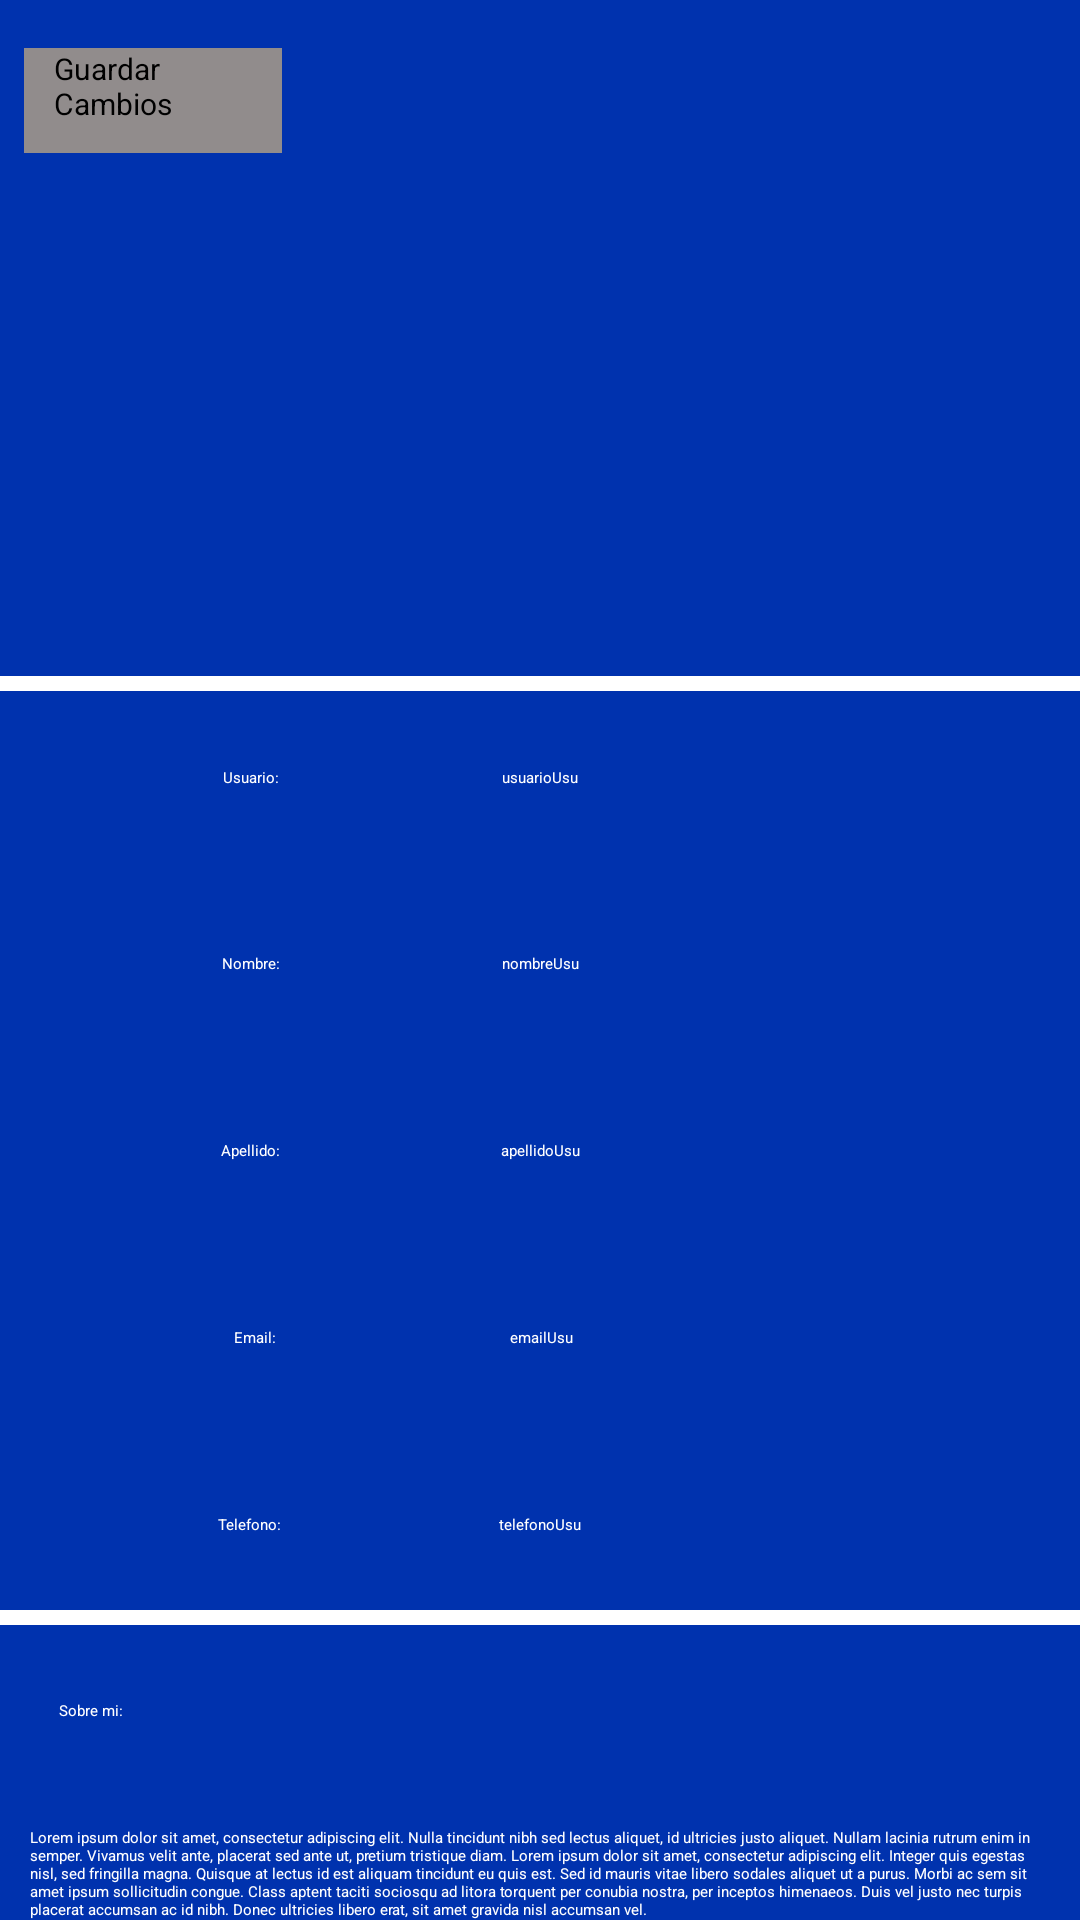

The Android layout XML behind this screen, and the referenced resources:
<!-- AndroidManifest.xml: application theme Theme.MySplashScreen -->
<!-- res/layout/activity_datos_usuario_lite.xml -->
<?xml version="1.0" encoding="utf-8"?>
<androidx.constraintlayout.widget.ConstraintLayout xmlns:android="http://schemas.android.com/apk/res/android"
    xmlns:app="http://schemas.android.com/apk/res-auto"
    xmlns:tools="http://schemas.android.com/tools"
    android:layout_width="match_parent"
    android:layout_height="match_parent"
    android:background="@color/background_principal"
    tools:context=".ActivityDatos_UsuarioLite">

    <TextView
        android:id="@+id/usuarioUsu"
        android:layout_width="wrap_content"
        android:layout_height="wrap_content"
        android:text="usuarioUsu"
        android:textColor="@color/white"
        app:layout_constraintBottom_toTopOf="@+id/nombreUsu"
        app:layout_constraintEnd_toEndOf="parent"
        app:layout_constraintStart_toStartOf="parent"
        app:layout_constraintTop_toBottomOf="@+id/imagenUsu" />

    <ImageView
        android:id="@+id/imagenUsu"
        android:layout_width="162dp"
        android:layout_height="145dp"
        android:scaleType="fitXY"
        app:layout_constraintBottom_toTopOf="@+id/usuarioUsu"
        app:layout_constraintEnd_toEndOf="parent"
        app:layout_constraintHorizontal_bias="0.497"
        app:layout_constraintStart_toStartOf="parent"
        app:layout_constraintTop_toTopOf="parent"
        app:srcCompat="@drawable/user" />

    <TextView
        android:id="@+id/nombreUsu"
        android:layout_width="wrap_content"
        android:layout_height="wrap_content"
        android:text="nombreUsu"
        android:textColor="@color/white"
        app:layout_constraintBottom_toTopOf="@+id/apellidoUsu"
        app:layout_constraintEnd_toEndOf="parent"
        app:layout_constraintStart_toStartOf="parent"
        app:layout_constraintTop_toBottomOf="@+id/usuarioUsu" />

    <TextView
        android:id="@+id/apellidoUsu"
        android:layout_width="wrap_content"
        android:layout_height="wrap_content"
        android:text="apellidoUsu"
        android:textColor="@color/white"
        app:layout_constraintBottom_toTopOf="@+id/emailUsu"
        app:layout_constraintEnd_toEndOf="parent"
        app:layout_constraintStart_toStartOf="parent"
        app:layout_constraintTop_toBottomOf="@+id/nombreUsu" />

    <TextView
        android:id="@+id/emailUsu"
        android:layout_width="wrap_content"
        android:layout_height="wrap_content"
        android:text="emailUsu"
        android:textColor="@color/white"
        app:layout_constraintBottom_toTopOf="@+id/telefonoUsu"
        app:layout_constraintEnd_toEndOf="parent"
        app:layout_constraintHorizontal_bias="0.501"
        app:layout_constraintStart_toStartOf="parent"
        app:layout_constraintTop_toBottomOf="@+id/apellidoUsu" />

    <TextView
        android:id="@+id/telefonoUsu"
        android:layout_width="wrap_content"
        android:layout_height="wrap_content"
        android:text="telefonoUsu"
        android:textColor="@color/white"
        app:layout_constraintBottom_toTopOf="@+id/textView15"
        app:layout_constraintEnd_toEndOf="parent"
        app:layout_constraintStart_toStartOf="parent"
        app:layout_constraintTop_toBottomOf="@+id/emailUsu" />

    <TextView
        android:id="@+id/textView8"
        android:layout_width="wrap_content"
        android:layout_height="wrap_content"
        android:text="Usuario:"
        android:textColor="@color/white"
        app:layout_constraintBottom_toBottomOf="@+id/usuarioUsu"
        app:layout_constraintEnd_toStartOf="@+id/usuarioUsu"
        app:layout_constraintStart_toStartOf="parent"
        app:layout_constraintTop_toTopOf="@+id/usuarioUsu" />

    <TextView
        android:id="@+id/textView11"
        android:layout_width="wrap_content"
        android:layout_height="wrap_content"
        android:text="Email:"
        android:textColor="@color/white"
        app:layout_constraintBottom_toBottomOf="@+id/emailUsu"
        app:layout_constraintEnd_toStartOf="@+id/emailUsu"
        app:layout_constraintStart_toStartOf="parent"
        app:layout_constraintTop_toTopOf="@+id/emailUsu" />

    <TextView
        android:id="@+id/textView12"
        android:layout_width="wrap_content"
        android:layout_height="wrap_content"
        android:text="Telefono:"
        android:textColor="@color/white"
        app:layout_constraintBottom_toBottomOf="@+id/telefonoUsu"
        app:layout_constraintEnd_toStartOf="@+id/telefonoUsu"
        app:layout_constraintStart_toStartOf="parent"
        app:layout_constraintTop_toTopOf="@+id/telefonoUsu" />

    <TextView
        android:id="@+id/textView9"
        android:layout_width="wrap_content"
        android:layout_height="wrap_content"
        android:text="Nombre:"
        android:textColor="@color/white"
        app:layout_constraintBottom_toBottomOf="@+id/nombreUsu"
        app:layout_constraintEnd_toStartOf="@+id/nombreUsu"
        app:layout_constraintStart_toStartOf="parent"
        app:layout_constraintTop_toTopOf="@+id/nombreUsu" />

    <TextView
        android:id="@+id/textView10"
        android:layout_width="wrap_content"
        android:layout_height="wrap_content"
        android:text="Apellido:"
        android:textColor="@color/white"
        app:layout_constraintBottom_toBottomOf="@+id/apellidoUsu"
        app:layout_constraintEnd_toStartOf="@+id/apellidoUsu"
        app:layout_constraintStart_toStartOf="parent"
        app:layout_constraintTop_toTopOf="@+id/apellidoUsu" />

    <TextView
        android:id="@+id/descripcionUsu"
        android:layout_width="wrap_content"
        android:layout_height="wrap_content"
        android:gravity="left"
        android:paddingStart="10dp"
        android:paddingEnd="10dp"
        android:text="@string/loremIpsum"
        android:textColor="@color/white"
        app:layout_constraintBottom_toBottomOf="parent"
        app:layout_constraintEnd_toEndOf="parent"
        app:layout_constraintHorizontal_bias="0.0"
        app:layout_constraintStart_toStartOf="parent" />

    <TextView
        android:id="@+id/textView15"
        android:layout_width="wrap_content"
        android:layout_height="wrap_content"
        android:layout_marginTop="20dp"
        android:layout_marginEnd="30dp"
        android:text="Sobre mi:"
        android:textColor="@color/white"
        app:layout_constraintBottom_toTopOf="@+id/descripcionUsu"
        app:layout_constraintEnd_toEndOf="@+id/textView12"
        app:layout_constraintHorizontal_bias="0.464"
        app:layout_constraintStart_toStartOf="@+id/descripcionUsu"
        app:layout_constraintTop_toBottomOf="@+id/textView12" />

    <Button
        android:id="@+id/pasarMain"
        android:layout_width="86dp"
        android:layout_height="35dp"
        android:layout_marginStart="8dp"
        android:layout_marginTop="16dp"
        android:background="#918C8C"
        android:backgroundTint="#918C8C"
        android:paddingStart="10dp"
        android:paddingEnd="10dp"
        android:text="Guardar Cambios"
        android:textSize="10sp"
        app:layout_constraintStart_toStartOf="parent"
        app:layout_constraintTop_toTopOf="parent"
        tools:ignore="TouchTargetSizeCheck" />

    <View
        android:layout_width="match_parent"
        android:layout_height="5dp"
        android:background="@android:color/white"
        app:layout_constraintBottom_toTopOf="@+id/usuarioUsu"
        app:layout_constraintEnd_toEndOf="parent"
        app:layout_constraintStart_toStartOf="parent"
        app:layout_constraintTop_toBottomOf="@+id/imagenUsu" />

    <View
        android:layout_width="match_parent"
        android:layout_height="5dp"
        android:background="@android:color/white"
        app:layout_constraintBottom_toTopOf="@+id/textView15"
        app:layout_constraintEnd_toEndOf="parent"
        app:layout_constraintStart_toStartOf="parent"
        app:layout_constraintTop_toBottomOf="@+id/telefonoUsu" />


</androidx.constraintlayout.widget.ConstraintLayout>
<!-- resources referenced by this layout -->
<resources>
  <color name="background_principal">#0032AE</color>
  <color name="white">#FFFFFFFF</color>
  <string name="loremIpsum">Lorem ipsum dolor sit amet, consectetur adipiscing elit. Nulla tincidunt nibh sed lectus aliquet, id ultricies justo aliquet. Nullam lacinia rutrum enim in semper. Vivamus velit ante, placerat sed ante ut, pretium tristique diam. Lorem ipsum dolor sit amet, consectetur adipiscing elit. Integer quis egestas nisl, sed fringilla magna. Quisque at lectus id est aliquam tincidunt eu quis est. Sed id mauris vitae libero sodales aliquet ut a purus. Morbi ac sem sit amet ipsum sollicitudin congue. Class aptent taciti sociosqu ad litora torquent per conubia nostra, per inceptos himenaeos. Duis vel justo nec turpis placerat accumsan ac id nibh. Donec ultricies libero erat, sit amet gravida nisl accumsan vel.</string>
  <style name="Theme.MySplashScreen" parent="Theme.SplashScreen">
          <item name="windowSplashScreenBackground">@color/white</item>
          <item name="windowSplashScreenAnimatedIcon">@drawable/casualchef</item>
          <item name="postSplashScreenTheme">@style/Theme.CasualChef</item>
      </style>
  <!-- drawable casualchef: png bitmap (drawable, 45396 bytes) -->
  <style name="Theme.CasualChef" parent="Theme.AppCompat.DayNight.DarkActionBar">
          
          <item name="colorPrimary">@color/purple_500</item>
          <item name="colorPrimaryVariant">@color/purple_700</item>
          <item name="colorOnPrimary">@color/white</item>
          
          <item name="colorSecondary">@color/teal_200</item>
          <item name="colorSecondaryVariant">@color/teal_700</item>
          <item name="colorOnSecondary">@color/black</item>
          
          <item name="android:statusBarColor">#0F0091</item>
          
          <item name="windowActionBar">false</item>
          <item name="windowNoTitle">true</item>
      </style>
  <color name="purple_500">#FF6200EE</color>
  <color name="purple_700">#FF3700B3</color>
  <color name="teal_200">#FF03DAC5</color>
  <color name="teal_700">#FF018786</color>
  <color name="black">#FF000000</color>
</resources>
